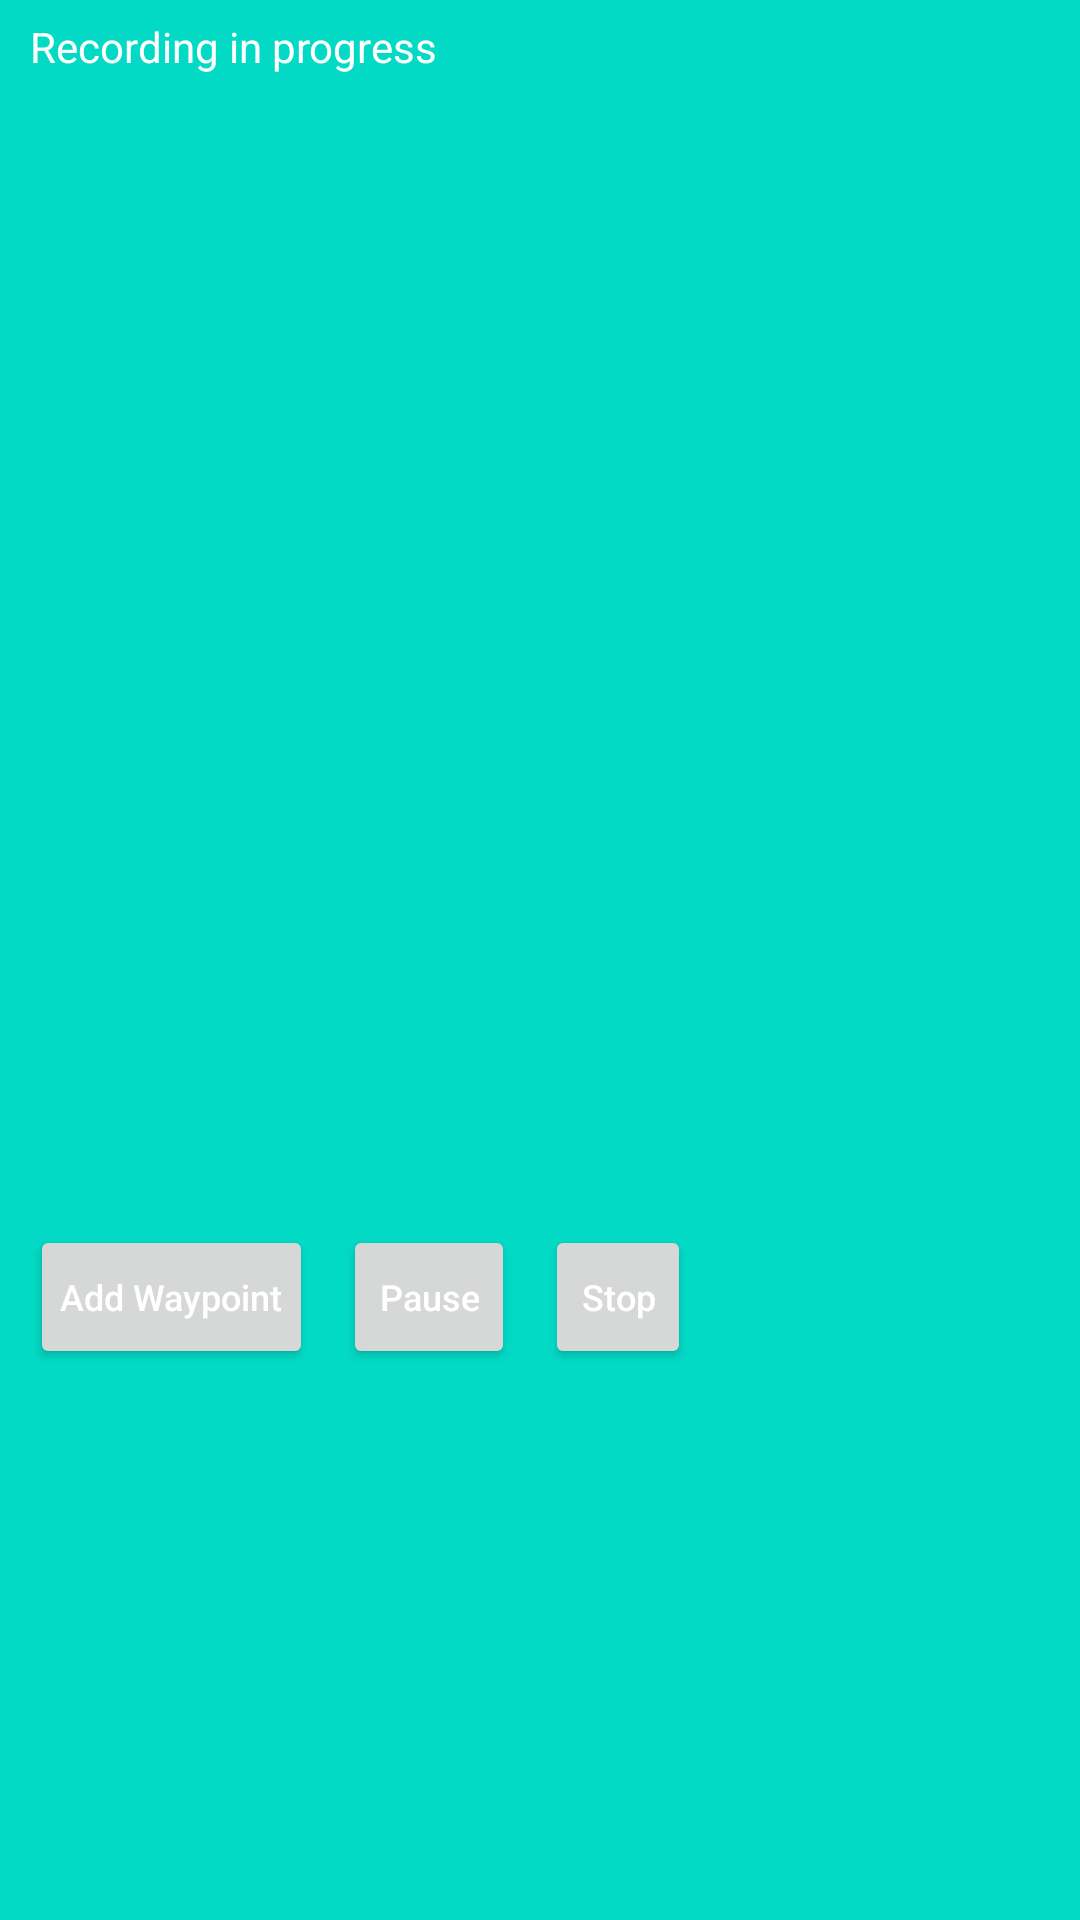

Here is an Android app screen rendered from its layout file. Give the layout XML and the strings, colors and styles it references.
<!-- AndroidManifest.xml: application theme AppTheme -->
<!-- res/layout/current_recording_view.xml -->
<?xml version="1.0" encoding="utf-8"?>

<androidx.constraintlayout.widget.ConstraintLayout
    xmlns:android="http://schemas.android.com/apk/res/android"
    xmlns:app="http://schemas.android.com/apk/res-auto"
    xmlns:tools="http://schemas.android.com/tools"
    android:id="@+id/current_recording_layout"
    android:layout_width="match_parent"
    android:layout_height="wrap_content"
    android:background="@color/colorAccent"
    android:paddingTop="6dp"
    android:paddingBottom="6dp"
    android:paddingLeft="10dp"
    android:paddingRight="10dp"
    android:clickable="true"
    android:focusable="true">

    <ImageView
        android:id="@+id/expand_iv"
        android:layout_width="35dp"
        android:layout_height="35dp"
        android:layout_marginEnd="8dp"
        android:background="@android:color/transparent"
        android:scaleType="fitCenter"
        android:src="@drawable/ic_chevron_up"
        android:contentDescription="@string/expand"
        android:tint="@android:color/white"
        app:layout_constraintBottom_toBottomOf="parent"
        app:layout_constraintEnd_toEndOf="parent"
        app:layout_constraintTop_toTopOf="parent" />

    <TextView android:id="@+id/current_rec_header"
        android:layout_width="0dp"
        android:layout_height="wrap_content"
        app:layout_constraintTop_toTopOf="parent"
        app:layout_constraintLeft_toLeftOf="parent"
        app:layout_constraintRight_toRightOf="parent"
        android:textAlignment="viewStart"
        android:layout_marginBottom="2dp"
        android:textColor="@android:color/white"
        android:textSize="14sp"
        android:text="@string/recording_in_progress"/>

    <TextView
        android:id="@+id/route_title_tv"
        android:layout_width="0dp"
        android:layout_height="wrap_content"
        android:text=""
        android:textColor="@android:color/white"
        android:textSize="18sp"
        android:textAlignment="viewStart"
        app:layout_constraintBottom_toTopOf="@id/add_wpt_btn"
        app:layout_constraintEnd_toStartOf="@+id/expand_iv"
        app:layout_constraintStart_toStartOf="@id/current_rec_header"
        app:layout_constraintTop_toBottomOf="@id/current_rec_header"
        android:ellipsize="end"/>

    <Button
        android:id="@+id/add_wpt_btn"
        style="@style/Widget.AppCompat.Button.Small"
        android:layout_width="wrap_content"
        android:layout_height="wrap_content"
        android:layout_marginTop="4dp"
        android:orientation="horizontal"
        android:paddingStart="10dp"
        android:paddingEnd="10dp"
        android:text="@string/add_waypoint"
        android:textAllCaps="false"
        android:textColor="@android:color/white"
        android:textSize="12sp"
        android:tint="@android:color/black"
        app:layout_constraintBottom_toBottomOf="parent"
        app:layout_constraintStart_toStartOf="parent"
        app:layout_constraintTop_toBottomOf="@+id/route_title_tv" />

    <Button
        android:id="@+id/playpause_btn"
        style="@style/Widget.AppCompat.Button.Small"
        android:layout_width="wrap_content"
        android:layout_height="wrap_content"
        android:layout_marginStart="10dp"
        android:layout_marginTop="4dp"
        android:orientation="horizontal"
        android:text="@string/pause_recording"
        android:textAllCaps="false"
        android:textColor="@android:color/white"
        android:textSize="12sp"
        android:tint="@android:color/black"
        app:iconPadding="0dp"
        app:layout_constraintBottom_toBottomOf="parent"
        app:layout_constraintStart_toEndOf="@+id/add_wpt_btn"
        app:layout_constraintTop_toBottomOf="@+id/route_title_tv" />

    <Button
        android:id="@+id/stop_btn"
        style="@style/Widget.AppCompat.Button.Small"
        android:layout_width="wrap_content"
        android:layout_height="wrap_content"
        android:layout_marginTop="4dp"
        android:layout_marginStart="10dp"
        android:orientation="horizontal"
        android:text="@string/stop_recording"
        android:textAllCaps="false"
        android:textColor="@android:color/white"
        android:textSize="12sp"
        android:tint="@android:color/black"
        app:layout_constraintBottom_toBottomOf="parent"
        app:layout_constraintStart_toEndOf="@+id/playpause_btn"
        app:layout_constraintTop_toBottomOf="@+id/route_title_tv" />

</androidx.constraintlayout.widget.ConstraintLayout>
<!-- resources referenced by this layout -->
<resources>
  <string name="add_waypoint">Add Waypoint</string>
  <string name="expand">Expand</string>
  <string name="pause_recording">Pause</string>
  <string name="recording_in_progress">Recording in progress</string>
  <string name="stop_recording">Stop</string>
  <style name="AppTheme" parent="Theme.Material3.DayNight">
          <item name="colorPrimary">@color/md_primary</item>
          <item name="colorPrimaryDark">#4D6268</item>
          <item name="colorAccent">@color/md_secondary</item>
          <item name="windowActionBar">false</item>
          <item name="android:windowContentOverlay">@null</item>
      </style>
  <color name="md_primary">#00687B</color>
  <color name="md_secondary">#4D6268</color>
  <!-- not gathered from this repository: default colours our renderer supplied (Android Studio template values) -->
  <color name="colorAccent">#FF03DAC5</color>
</resources>
